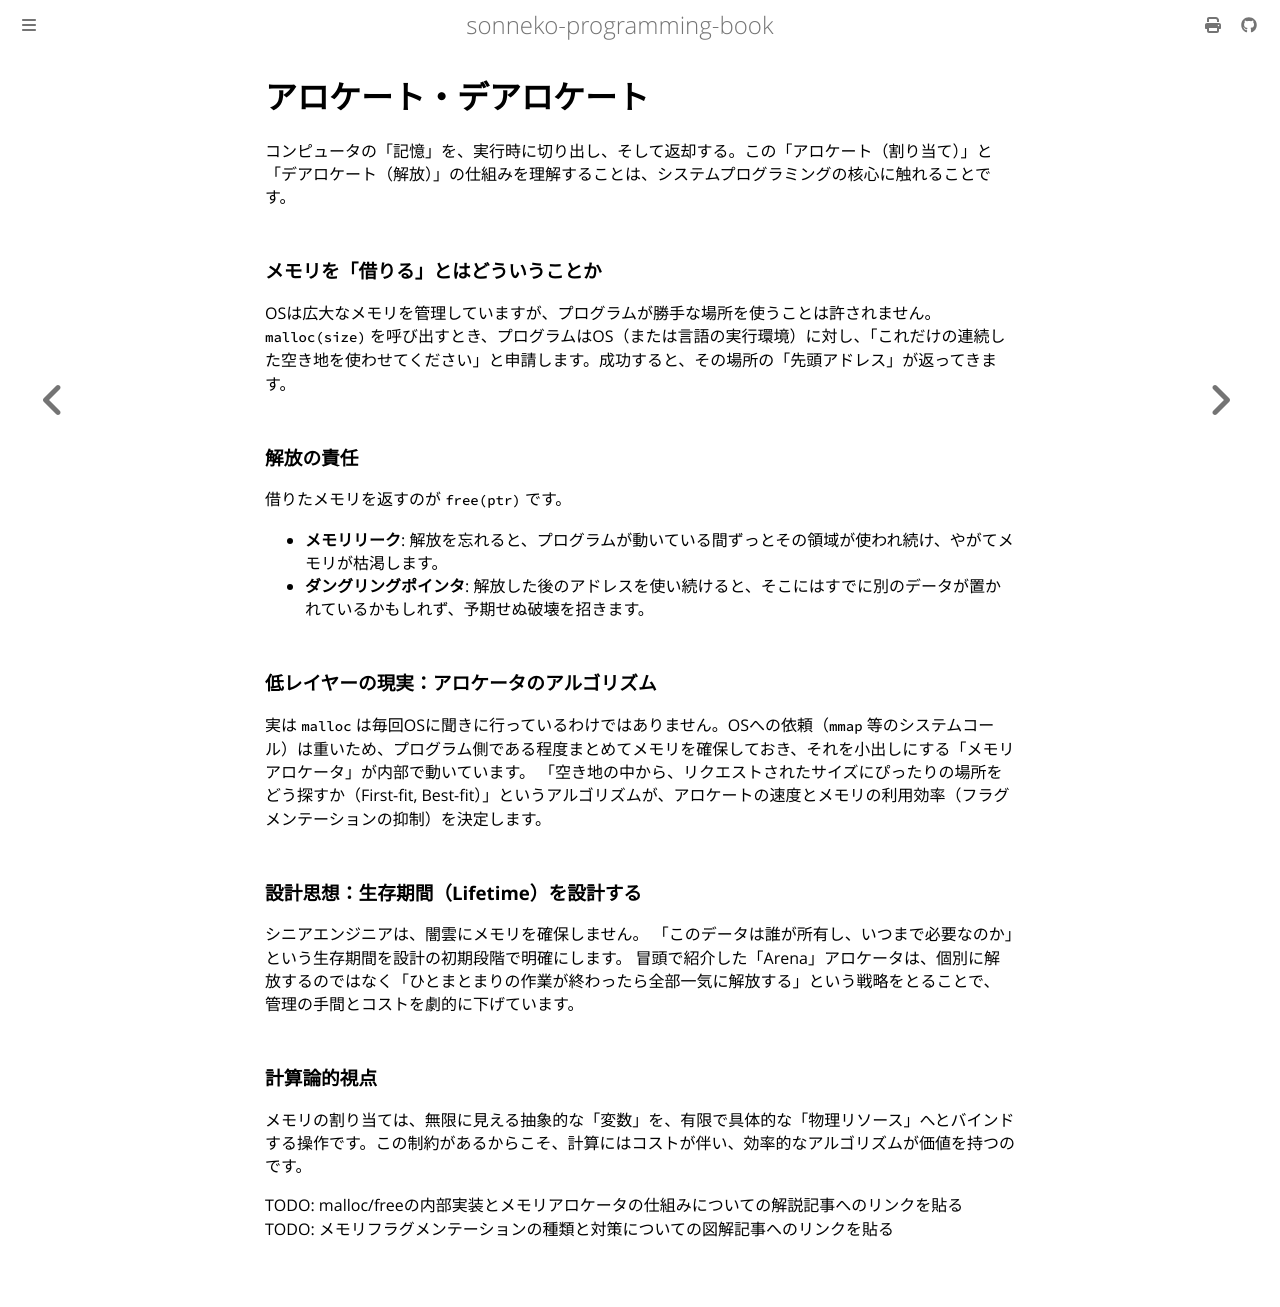

repository: sonneko/programming-book · page: 10-low-level-programming/026.html · generator: mdbook

# アロケート・デアロケート

コンピュータの「記憶」を、実行時に切り出し、そして返却する。この「アロケート（割り当て）」と「デアロケート（解放）」の仕組みを理解することは、システムプログラミングの核心に触れることです。

### メモリを「借りる」とはどういうことか
OSは広大なメモリを管理していますが、プログラムが勝手な場所を使うことは許されません。
`malloc(size)` を呼び出すとき、プログラムはOS（または言語の実行環境）に対し、「これだけの連続した空き地を使わせてください」と申請します。成功すると、その場所の「先頭アドレス」が返ってきます。

### 解放の責任
借りたメモリを返すのが `free(ptr)` です。
- **メモリリーク**: 解放を忘れると、プログラムが動いている間ずっとその領域が使われ続け、やがてメモリが枯渇します。
- **ダングリングポインタ**: 解放した後のアドレスを使い続けると、そこにはすでに別のデータが置かれているかもしれず、予期せぬ破壊を招きます。

### 低レイヤーの現実：アロケータのアルゴリズム
実は `malloc` は毎回OSに聞きに行っているわけではありません。OSへの依頼（`mmap` 等のシステムコール）は重いため、プログラム側である程度まとめてメモリを確保しておき、それを小出しにする「メモリアロケータ」が内部で動いています。
「空き地の中から、リクエストされたサイズにぴったりの場所をどう探すか（First-fit, Best-fit）」というアルゴリズムが、アロケートの速度とメモリの利用効率（フラグメンテーションの抑制）を決定します。

### 設計思想：生存期間（Lifetime）を設計する
シニアエンジニアは、闇雲にメモリを確保しません。
「このデータは誰が所有し、いつまで必要なのか」という生存期間を設計の初期段階で明確にします。
冒頭で紹介した「Arena」アロケータは、個別に解放するのではなく「ひとまとまりの作業が終わったら全部一気に解放する」という戦略をとることで、管理の手間とコストを劇的に下げています。

### 計算論的視点
メモリの割り当ては、無限に見える抽象的な「変数」を、有限で具体的な「物理リソース」へとバインドする操作です。この制約があるからこそ、計算にはコストが伴い、効率的なアルゴリズムが価値を持つのです。

TODO: malloc/freeの内部実装とメモリアロケータの仕組みについての解説記事へのリンクを貼る
TODO: メモリフラグメンテーションの種類と対策についての図解記事へのリンクを貼る
